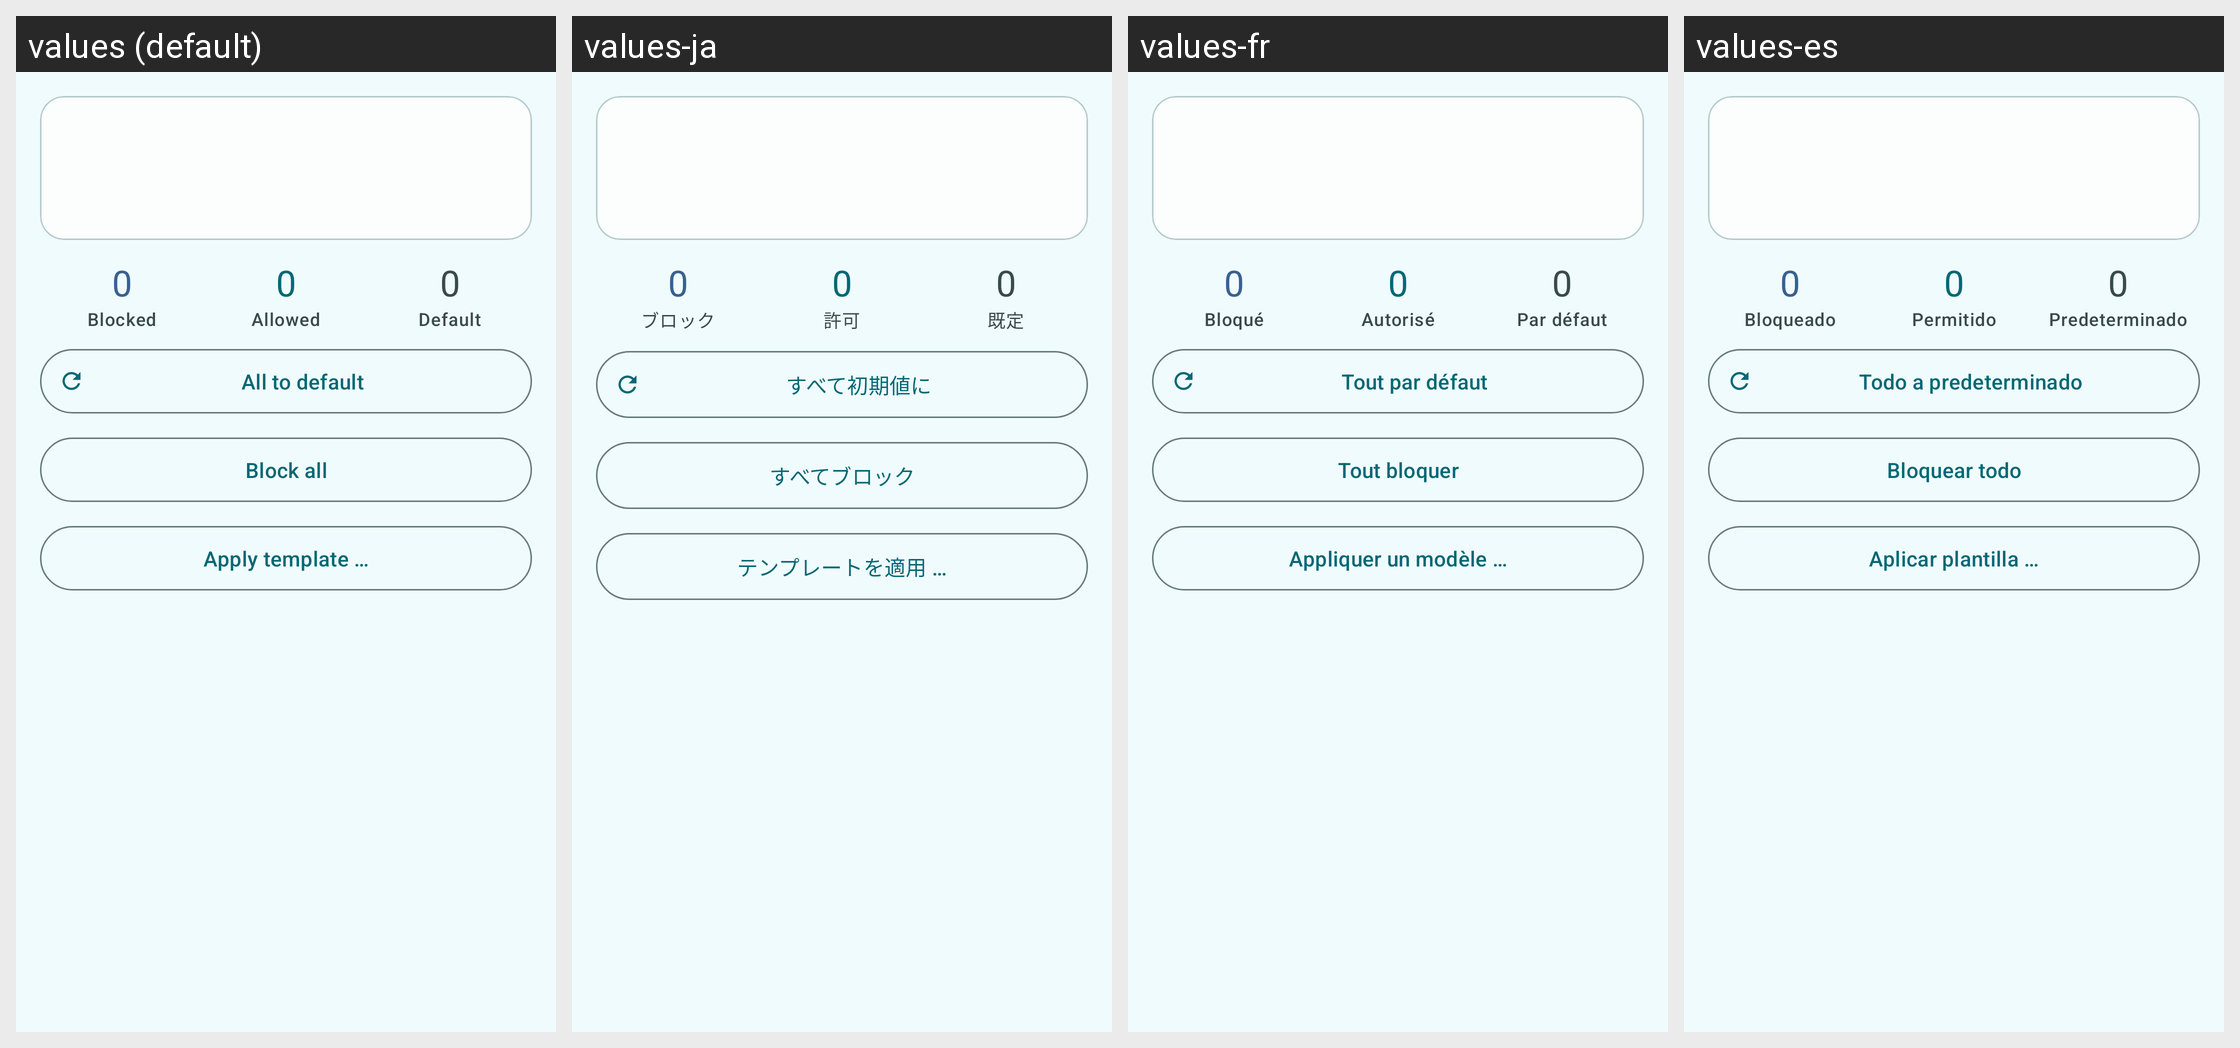

Here is an Android app screen in its default locale and in the app's own translations. Write out the translated-string differences for the strings that appear on this screen.
Android screen res/layout/fragment_permissions.xml rendered under 4 locales, left to right: values (default), values-ja, values-fr, values-es. Device: Nexus 5 (rendered at 1080×1920; each locale shown at half size, 540×960, under a caption strip naming it); theme Theme.AppOpsShizuku.
Other locales in the repository, not shown: values-de, values-hi, values-pt-rBR, values-ru, values-zh-rCN.
Strings drawn on this screen, with the default value and each locale's value (text and hints the layout hard-codes, and strings that could not be matched under every locale, appear in the picture but are not listed):

stat_blocked
  values: Blocked
  values-ja: ブロック
  values-fr: Bloqué
  values-es: Bloqueado

stat_allowed
  values: Allowed
  values-ja: 許可
  values-fr: Autorisé
  values-es: Permitido

stat_default
  values: Default
  values-ja: 既定
  values-fr: Par défaut
  values-es: Predeterminado

btn_restore_all
  values: All to default
  values-ja: すべて初期値に
  values-fr: Tout par défaut
  values-es: Todo a predeterminado

block_all_button
  values: Block all
  values-ja: すべてブロック
  values-fr: Tout bloquer
  values-es: Bloquear todo

template_button
  values: Apply template …
  values-ja: テンプレートを適用 …
  values-fr: Appliquer un modèle …
  values-es: Aplicar plantilla …
